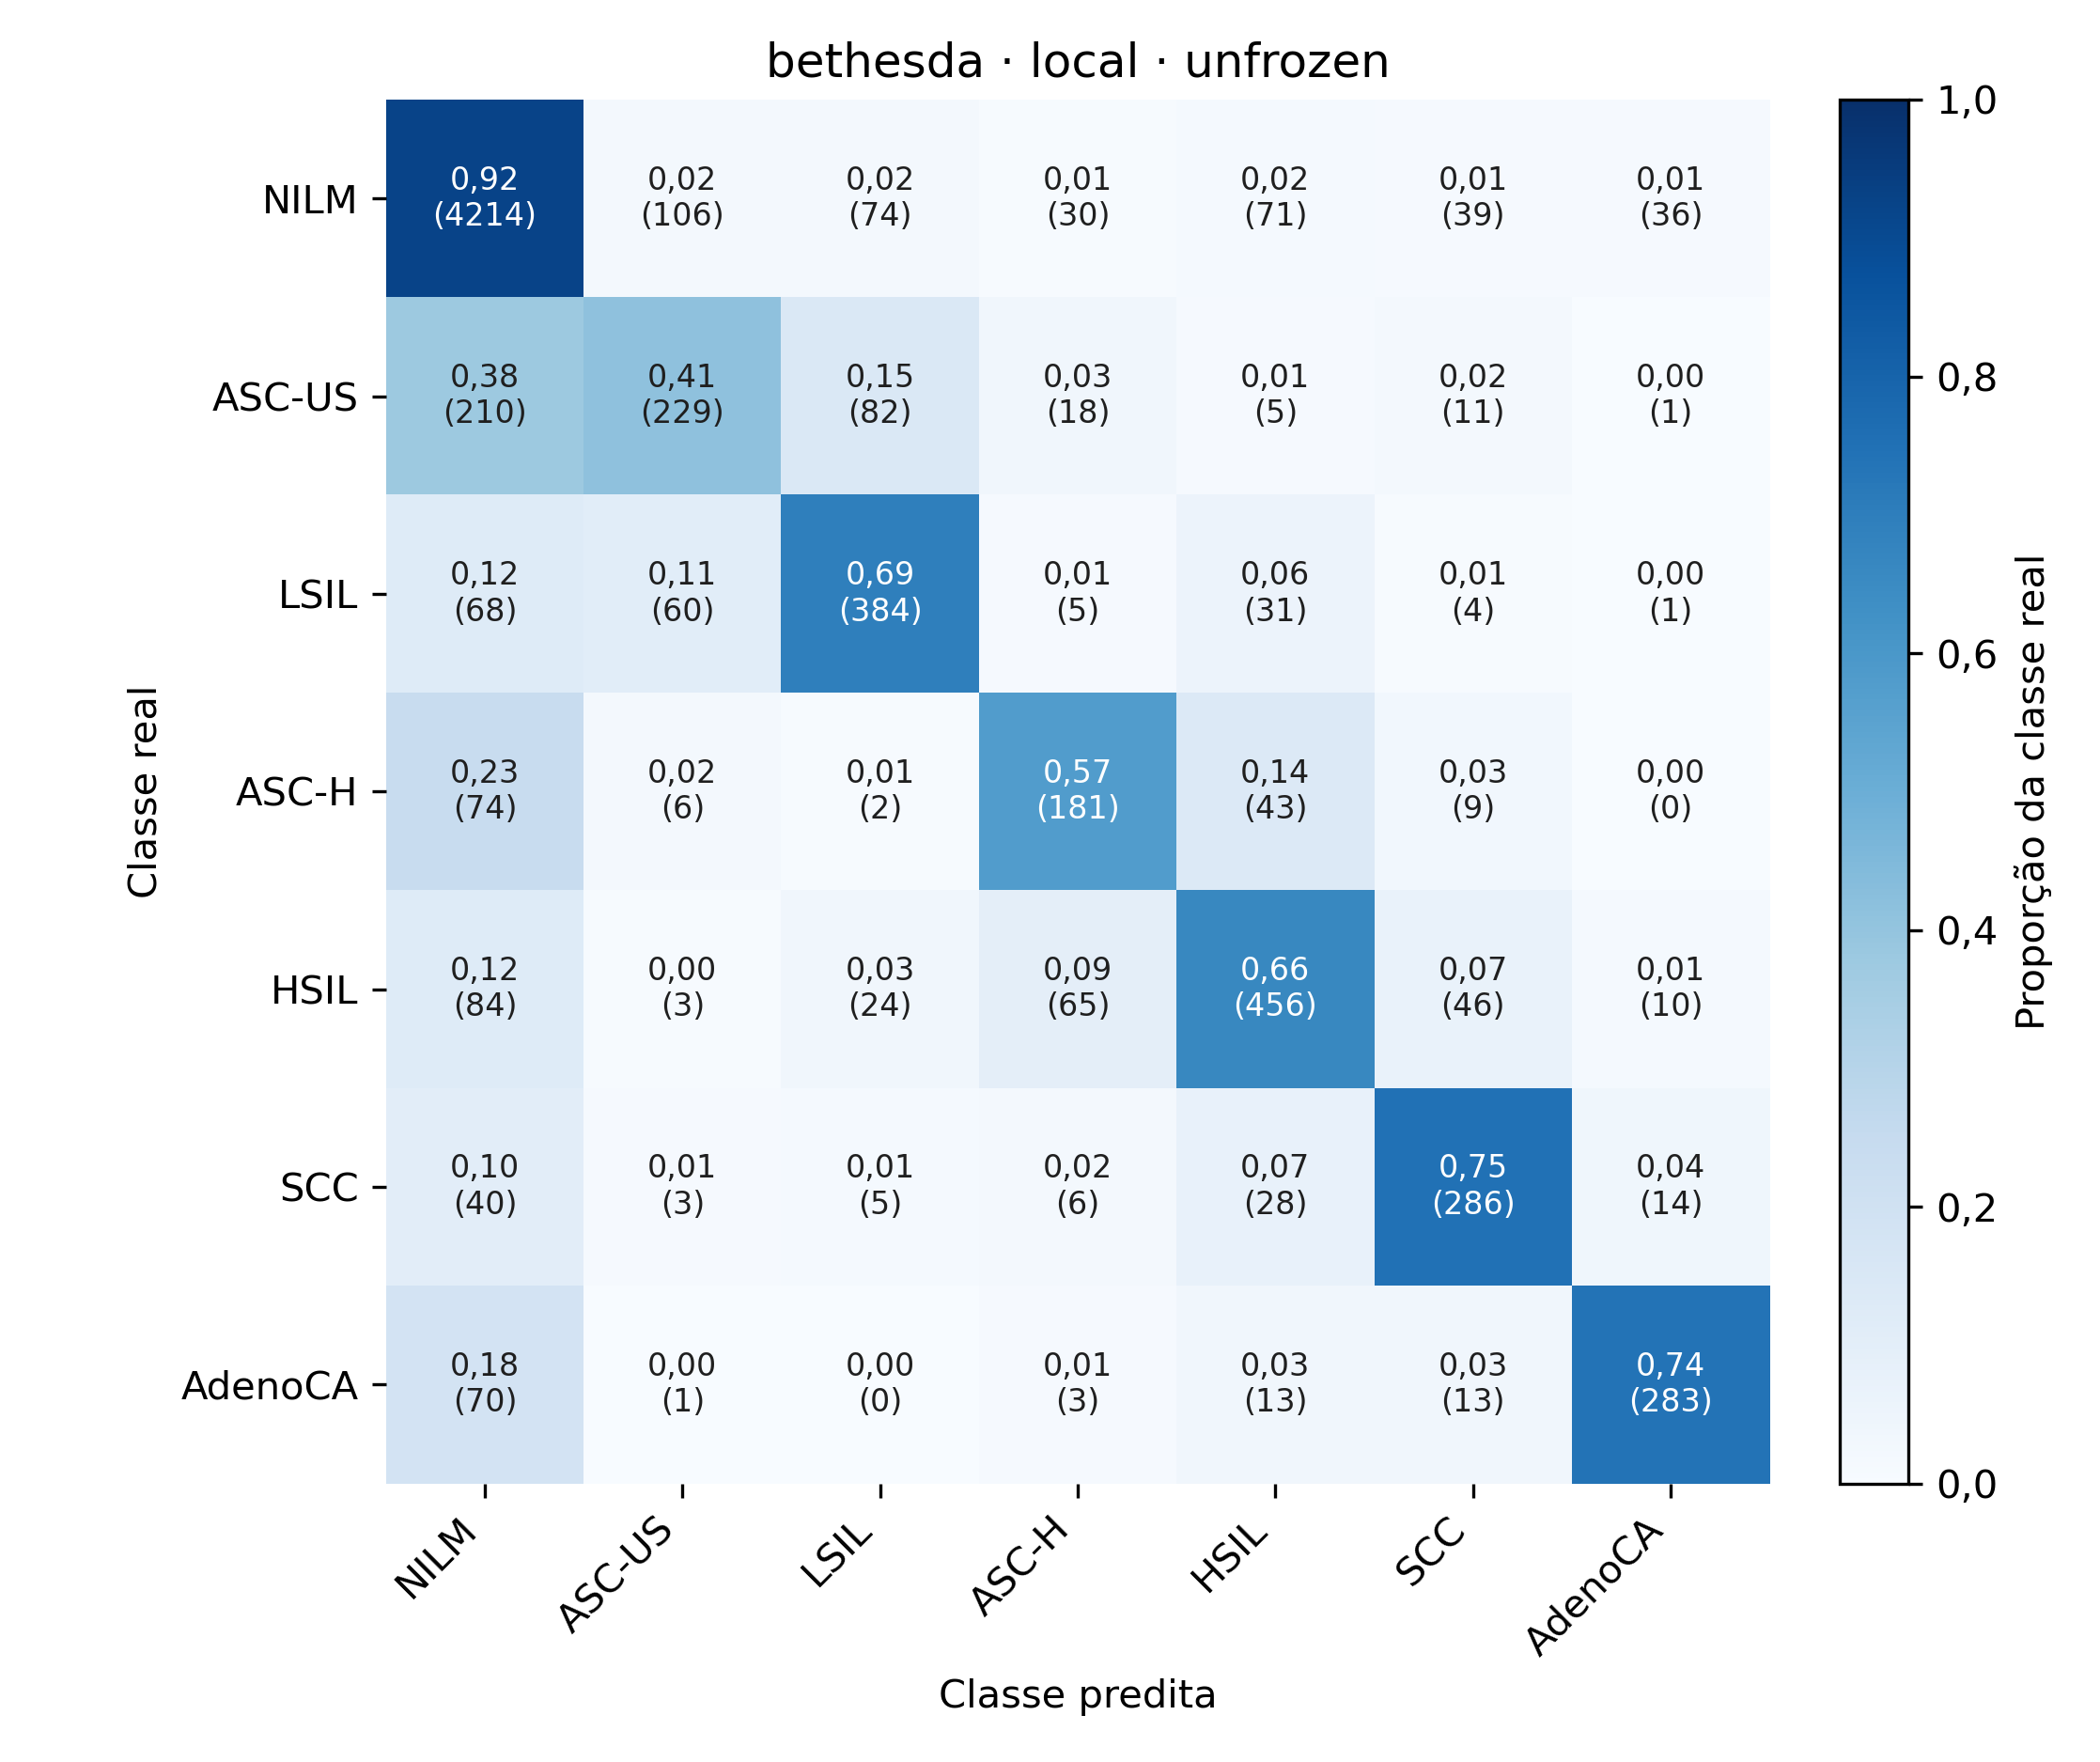

Data behind this chart, as committed beside it:
, NILM, ASC-US, LSIL, ASC-H, HSIL, SCC, AdenoCA
NILM, 4214, 106, 74, 30, 71, 39, 36
ASC-US, 210, 229, 82, 18, 5, 11, 1
LSIL, 68, 60, 384, 5, 31, 4, 1
ASC-H, 74, 6, 2, 181, 43, 9, 0
HSIL, 84, 3, 24, 65, 456, 46, 10
SCC, 40, 3, 5, 6, 28, 286, 14
AdenoCA, 70, 1, 0, 3, 13, 13, 283
